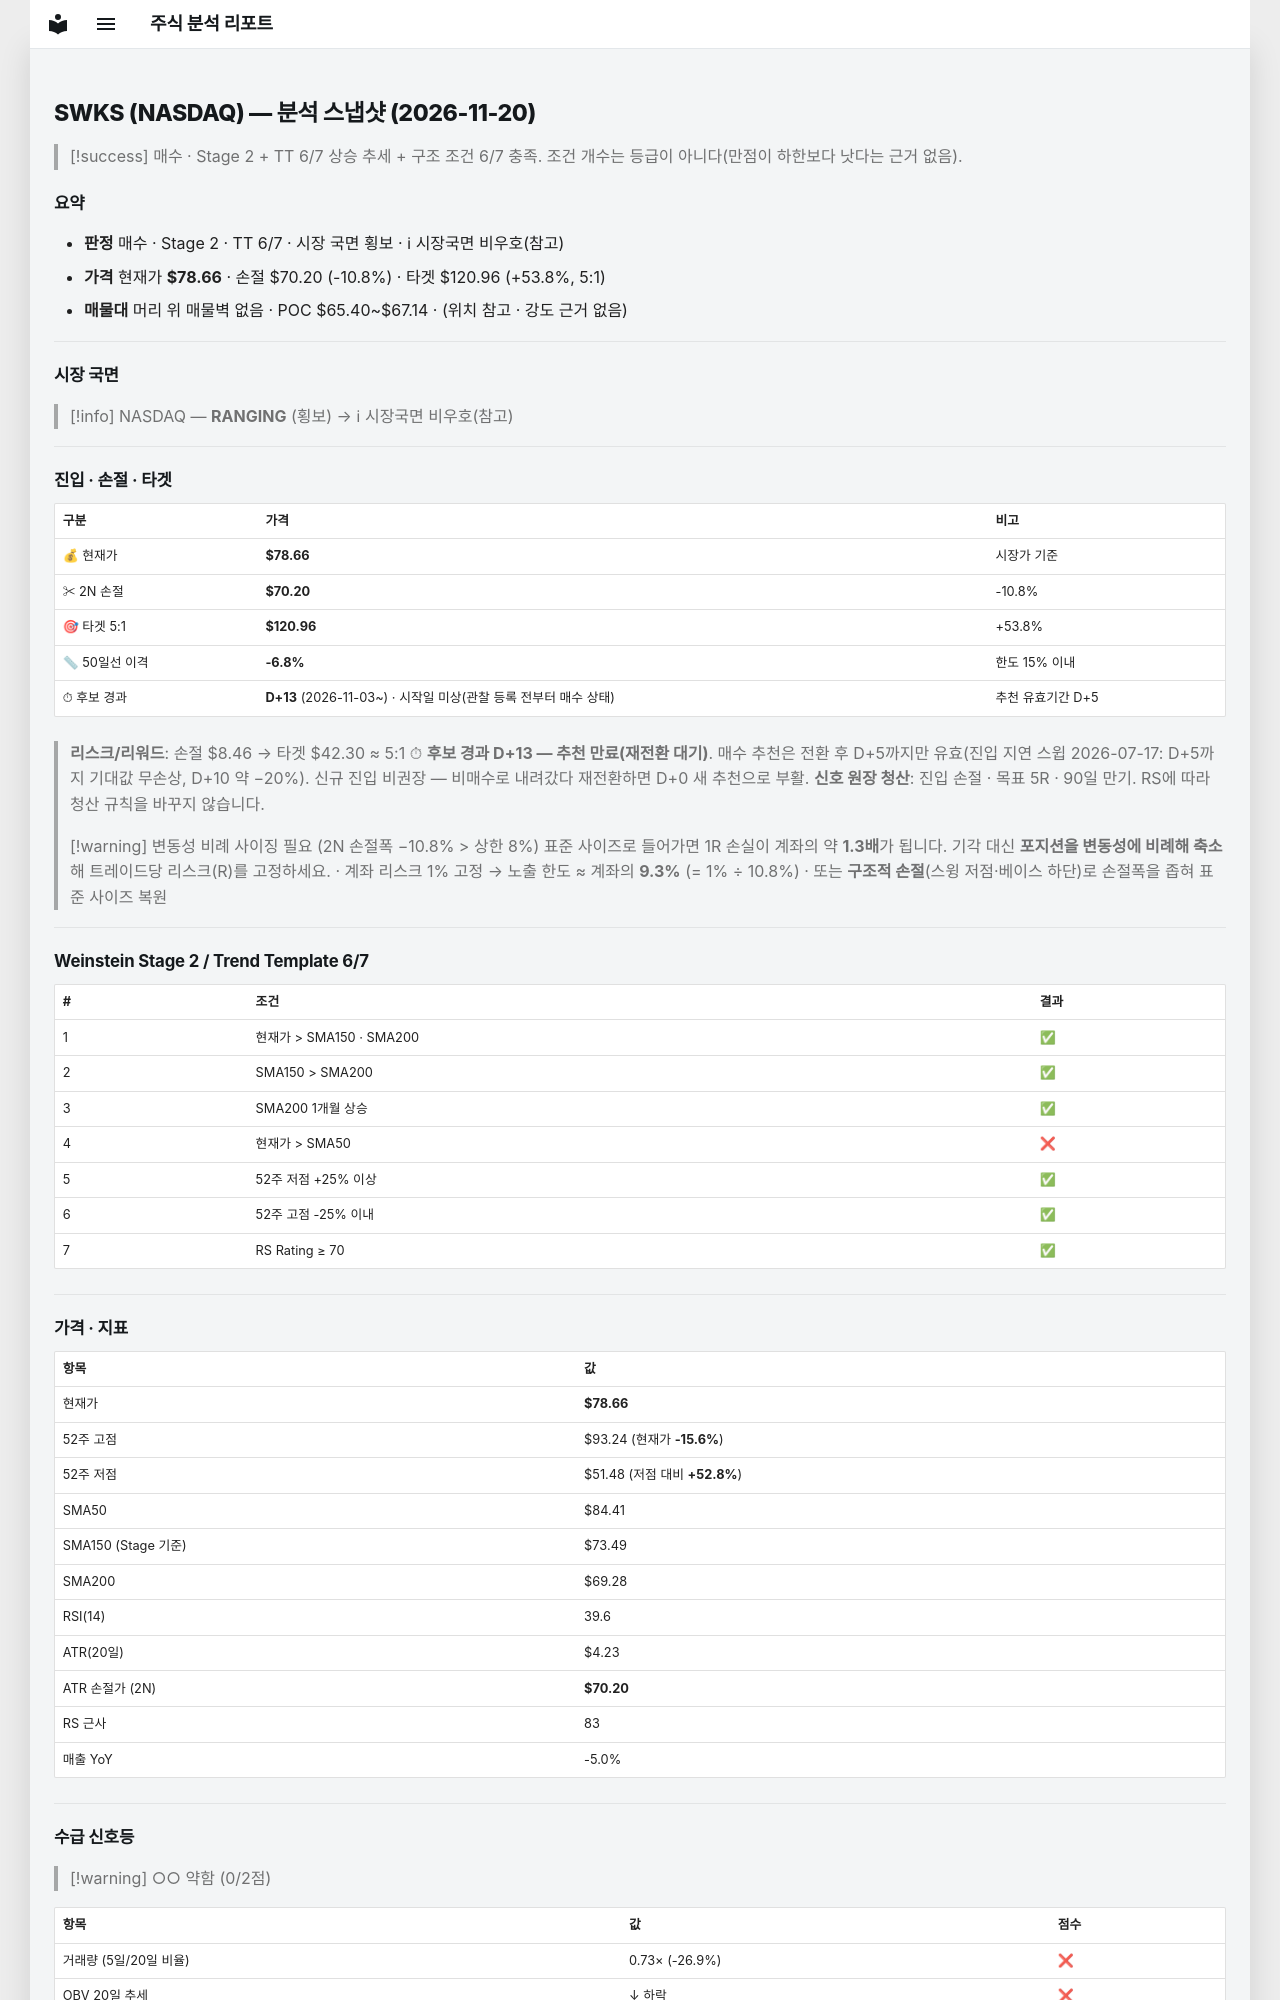

repository: soloandco/stock-reports · page: snapshots/SWKS-2026-11-20/index.html · generator: mkdocs

---
type: analysis-snapshot
title: SWKS 분석 스냅샷
ticker: SWKS
market: NASDAQ
created: 2026-11-20
updated: 2026-11-20
bar-date: 2026-11-19
verdict: 매수관찰
real-rr: 1.67
sma50-gap-pct: -6.8
candidate-days: 13
candidate-since: 2026-11-03
candidate-start-unknown: true
weekly-position: 저항대아래
weekly-overhead-price: 92.80
weekly-overhead-pct: 18.0
stage: 2
trend-template-score: 6
tt-max: 7
ma-set: sma-50-150-200
price: 78.66000366210938
stop-price: 70.20076963267445
market-regime: RANGING
supply-demand-score: 0/2
supply-demand-label: 약함
status: tracking
tags:
  - stock-agent
  - watchlist
  - SWKS
  - analysis
related:
  - "[[analysis-template]]"
---

# SWKS (NASDAQ) — 분석 스냅샷 (2026-11-20)

> [!success] 매수 · Stage 2 + TT 6/7
> 상승 추세 + 구조 조건 6/7 충족. 조건 개수는 등급이 아니다(만점이 하한보다 낫다는 근거 없음).

## 요약

- **판정** 매수 · Stage 2 · TT 6/7 · 시장 국면 횡보 · ℹ 시장국면 비우호(참고)
- **가격** 현재가 **$78.66** · 손절 $70.20 (-10.8%) · 타겟 $120.96 (+53.8%, 5:1)
- **매물대** 머리 위 매물벽 없음 · POC $65.40~$67.14 · (위치 참고 · 강도 근거 없음)

---

## 시장 국면

> [!info] NASDAQ — **RANGING** (횡보) → ℹ 시장국면 비우호(참고)

---

## 진입 · 손절 · 타겟

| 구분 | 가격 | 비고 |
|------|------|------|
| 💰 현재가 | **$78.66** | 시장가 기준 |
| ✂ 2N 손절 | **$70.20** | -10.8% |
| 🎯 타겟 5:1 | **$120.96** | +53.8% |
| 📏 50일선 이격 | **-6.8%** | 한도 15% 이내 |
| ⏱ 후보 경과 | **D+13** (2026-11-03~) · 시작일 미상(관찰 등록 전부터 매수 상태) | 추천 유효기간 D+5 |

> **리스크/리워드**: 손절 $8.46 → 타겟 $42.30 ≈ 5:1
> ⏱ **후보 경과 D+13 — 추천 만료(재전환 대기)**. 매수 추천은 전환 후 D+5까지만 유효(진입 지연 스윕 2026-07-17: D+5까지 기대값 무손상, D+10 약 −20%). 신규 진입 비권장 — 비매수로 내려갔다 재전환하면 D+0 새 추천으로 부활.
> **신호 원장 청산**: 진입 손절 · 목표 5R · 90일 만기. RS에 따라 청산 규칙을 바꾸지 않습니다.

> [!warning] 변동성 비례 사이징 필요 (2N 손절폭 −10.8% > 상한 8%)
> 표준 사이즈로 들어가면 1R 손실이 계좌의 약 **1.3배**가 됩니다. 기각 대신 **포지션을 변동성에 비례해 축소**해 트레이드당 리스크(R)를 고정하세요.
> · 계좌 리스크 1% 고정 → 노출 한도 ≈ 계좌의 **9.3%** (= 1% ÷ 10.8%)
> · 또는 **구조적 손절**(스윙 저점·베이스 하단)로 손절폭을 좁혀 표준 사이즈 복원

---

## Weinstein Stage 2 / Trend Template 6/7

| # | 조건 | 결과 |
|---|------|------|
| 1 | 현재가 > SMA150 · SMA200 | ✅ |
| 2 | SMA150 > SMA200 | ✅ |
| 3 | SMA200 1개월 상승 | ✅ |
| 4 | 현재가 > SMA50 | ❌ |
| 5 | 52주 저점 +25% 이상 | ✅ |
| 6 | 52주 고점 -25% 이내 | ✅ |
| 7 | RS Rating ≥ 70 | ✅ |

---

## 가격 · 지표

| 항목 | 값 |
|------|---|
| 현재가 | **$78.66** |
| 52주 고점 | $93.24 (현재가 **-15.6%**) |
| 52주 저점 | $51.48 (저점 대비 **+52.8%**) |
| SMA50 | $84.41 |
| SMA150 (Stage 기준) | $73.49 |
| SMA200 | $69.28 |
| RSI(14) | 39.6 |
| ATR(20일) | $4.23 |
| ATR 손절가 (2N) | **$70.20** |
| RS 근사 | 83 |
| 매출 YoY | -5.0% |

---
## 수급 신호등

> [!warning] ○○ 약함 (0/2점)

| 항목 | 값 | 점수 |
|------|------|------|
| 거래량 (5일/20일 비율) | 0.73× (-26.9%) | ❌ |
| OBV 20일 추세 | ↓ 하락 | ❌ |

> **판독법**: 거래량이 20일 평균보다 20% 이상 많고 OBV(온밸런스볼륨)가 상승 중이면 매집 수급이 강한 것으로 판단합니다.

---
